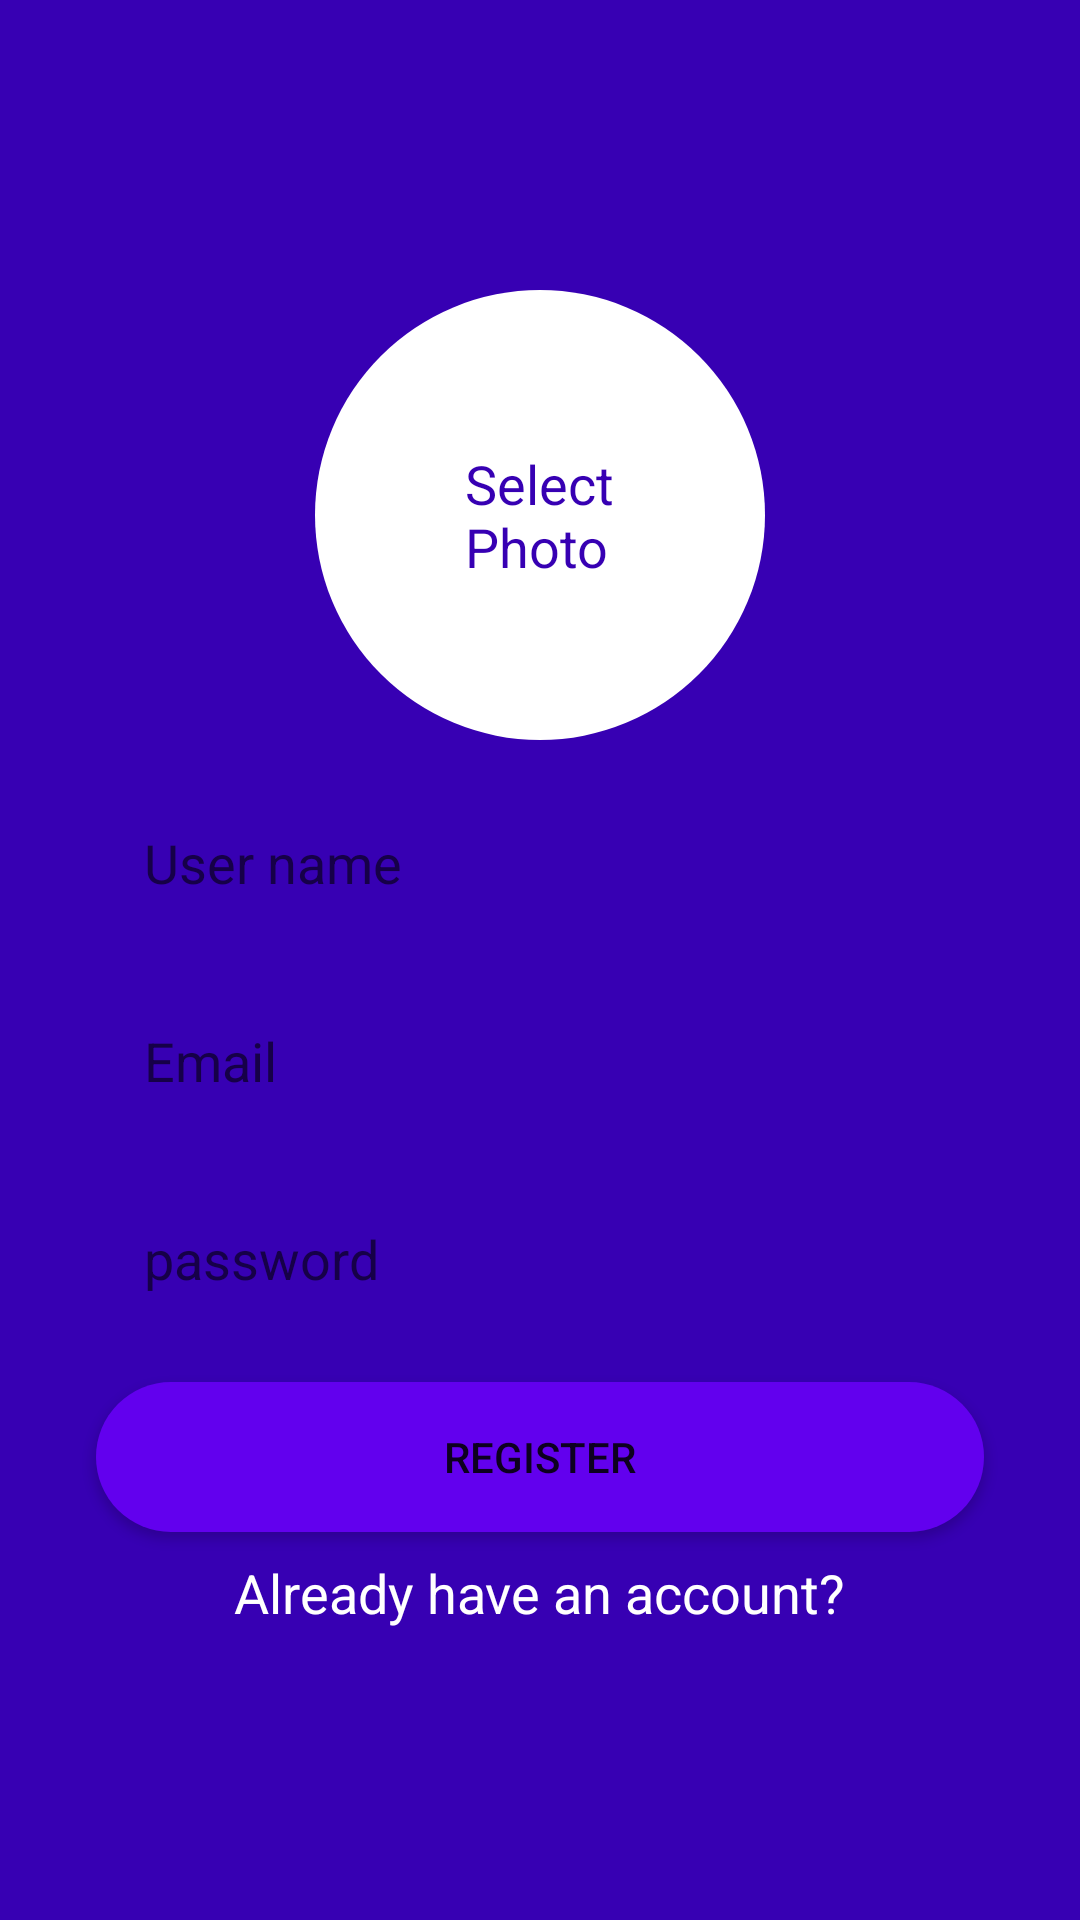

The Android layout XML behind this screen, and the referenced resources:
<!-- AndroidManifest.xml: application theme Theme.ChatApp -->
<!-- res/layout/fragment_register.xml -->
<?xml version="1.0" encoding="utf-8"?>
<LinearLayout xmlns:android="http://schemas.android.com/apk/res/android"
    xmlns:app="http://schemas.android.com/apk/res-auto"
    xmlns:tools="http://schemas.android.com/tools"
    android:layout_width="match_parent"
    android:layout_height="match_parent"
    android:background="@color/purple_700"
    android:gravity="center"
    android:orientation="vertical"
    tools:context="com.example.chatapp.register.Register">

    <ScrollView
        android:layout_width="match_parent"
        android:layout_height="wrap_content">

        <LinearLayout
            android:layout_width="match_parent"
            android:layout_height="wrap_content"
            android:gravity="center"
            android:orientation="vertical">

            <FrameLayout
                android:id="@+id/user_image"
                android:layout_width="wrap_content"
                android:layout_height="wrap_content">


                <ImageView
                    android:id="@+id/photo"
                    android:layout_width="150dp"
                    android:layout_height="150dp"
                    android:background="@drawable/rounded_image"
                    android:text="@string/select_n_photo"
                    app:layout_constraintEnd_toEndOf="parent"
                    app:layout_constraintHorizontal_bias="0.498"
                    app:layout_constraintStart_toStartOf="parent"
                    app:layout_constraintTop_toTopOf="parent" />

                <TextView
                    android:id="@+id/tv_select_photo"
                    android:layout_width="wrap_content"
                    android:layout_height="wrap_content"
                    android:layout_gravity="center"
                    android:text="@string/select_n_photo"
                    android:textColor="@color/purple_700"
                    android:textSize="18sp" />
            </FrameLayout>


            <EditText
                android:id="@+id/et_username"
                style="@style/edit_text"
                android:layout_width="match_parent"
                android:layout_marginStart="32dp"
                android:layout_marginTop="16dp"
                android:layout_marginEnd="32dp"
                android:ems="10"
                android:hint="@string/user_name"
                android:inputType="textPersonName"
                app:layout_constraintEnd_toEndOf="parent"
                app:layout_constraintStart_toStartOf="parent"
                app:layout_constraintTop_toBottomOf="@+id/user_image" />


            <EditText
                android:id="@+id/et_email"
                style="@style/edit_text"
                android:layout_width="match_parent"
                android:layout_marginStart="32dp"
                android:layout_marginTop="16dp"
                android:layout_marginEnd="32dp"
                android:ems="10"
                android:hint="@string/email"
                android:inputType="textEmailAddress"
                app:layout_constraintEnd_toEndOf="parent"
                app:layout_constraintStart_toStartOf="parent"
                app:layout_constraintTop_toBottomOf="@+id/et_username" />

            <EditText
                android:id="@+id/et_password"
                style="@style/edit_text"
                android:layout_width="match_parent"
                android:layout_marginStart="32dp"
                android:layout_marginTop="16dp"
                android:layout_marginEnd="32dp"
                android:ems="10"
                android:hint="@string/password"
                android:inputType="textPassword"
                app:layout_constraintEnd_toEndOf="parent"
                app:layout_constraintStart_toStartOf="parent"
                app:layout_constraintTop_toBottomOf="@+id/et_email" />

            <Button
                android:id="@+id/btn_register"
                style="@style/button"
                android:layout_width="match_parent"
                android:layout_height="50dp"
                android:layout_marginStart="32dp"
                android:layout_marginTop="16dp"
                android:layout_marginEnd="32dp"
                android:text="@string/register"
                app:layout_constraintEnd_toEndOf="parent"
                app:layout_constraintStart_toStartOf="parent"
                app:layout_constraintTop_toBottomOf="@+id/et_password" />

            <TextView
                android:id="@+id/textView"
                android:layout_width="wrap_content"
                android:layout_height="wrap_content"
                android:layout_marginTop="8dp"
                android:text="@string/already_have_an_account"
                android:textColor="@color/white"
                android:textSize="18sp"
                app:layout_constraintEnd_toEndOf="@+id/btn_register"
                app:layout_constraintStart_toStartOf="@+id/btn_register"
                app:layout_constraintTop_toBottomOf="@+id/btn_register" />
        </LinearLayout>
    </ScrollView>

</LinearLayout>
<!-- resources referenced by this layout -->
<resources>
  <!-- drawable rounded_image (drawable) -->
  <?xml version="1.0" encoding="utf-8"?>
  <shape xmlns:android="http://schemas.android.com/apk/res/android">
      <solid android:color="@color/white" />
      <corners android:radius="75dp" />
  </shape>
  <string name="already_have_an_account">Already have an account?</string>
  <string name="email">Email</string>
  <string name="password">password</string>
  <string name="register">Register</string>
  <string name="select_n_photo">Select\nPhoto</string>
  <string name="user_name">User name</string>
  <style name="button">
          <item name="android:background">@drawable/rounded_button</item>
      </style>
  <style name="edit_text">
          <item name="android:layout_height">50dp</item>
          <item name="android:background">@drawable/rounded_edittext_register_login</item>
          <item name="android:paddingLeft">16dp</item>
      </style>
  <style name="Theme.ChatApp" parent="Theme.MaterialComponents.DayNight.DarkActionBar">
          
          <item name="colorPrimary">@color/purple_500</item>
          <item name="colorPrimaryVariant">@color/purple_700</item>
          <item name="colorOnPrimary">@color/white</item>
          
          <item name="colorSecondary">@color/teal_200</item>
          <item name="colorSecondaryVariant">@color/teal_700</item>
          <item name="colorOnSecondary">@color/black</item>
          
          <item name="android:statusBarColor" tools:targetApi="l">?attr/colorPrimaryVariant</item>
          
      </style>
  <!-- drawable rounded_button (drawable) -->
  <?xml version="1.0" encoding="utf-8"?>
  <shape xmlns:android="http://schemas.android.com/apk/res/android">
      <solid android:color="@color/purple_500" />
      <corners android:radius="25dp" />
  </shape>
  <!-- not gathered from this repository: default colours our renderer supplied (Android Studio template values) -->
  <color name="purple_500">#FF6200EE</color>
  <color name="purple_700">#FF3700B3</color>
  <color name="teal_200">#FF03DAC5</color>
  <color name="teal_700">#FF018786</color>
  <color name="black">#FF000000</color>
  <color name="white">#FFFFFFFF</color>
</resources>
